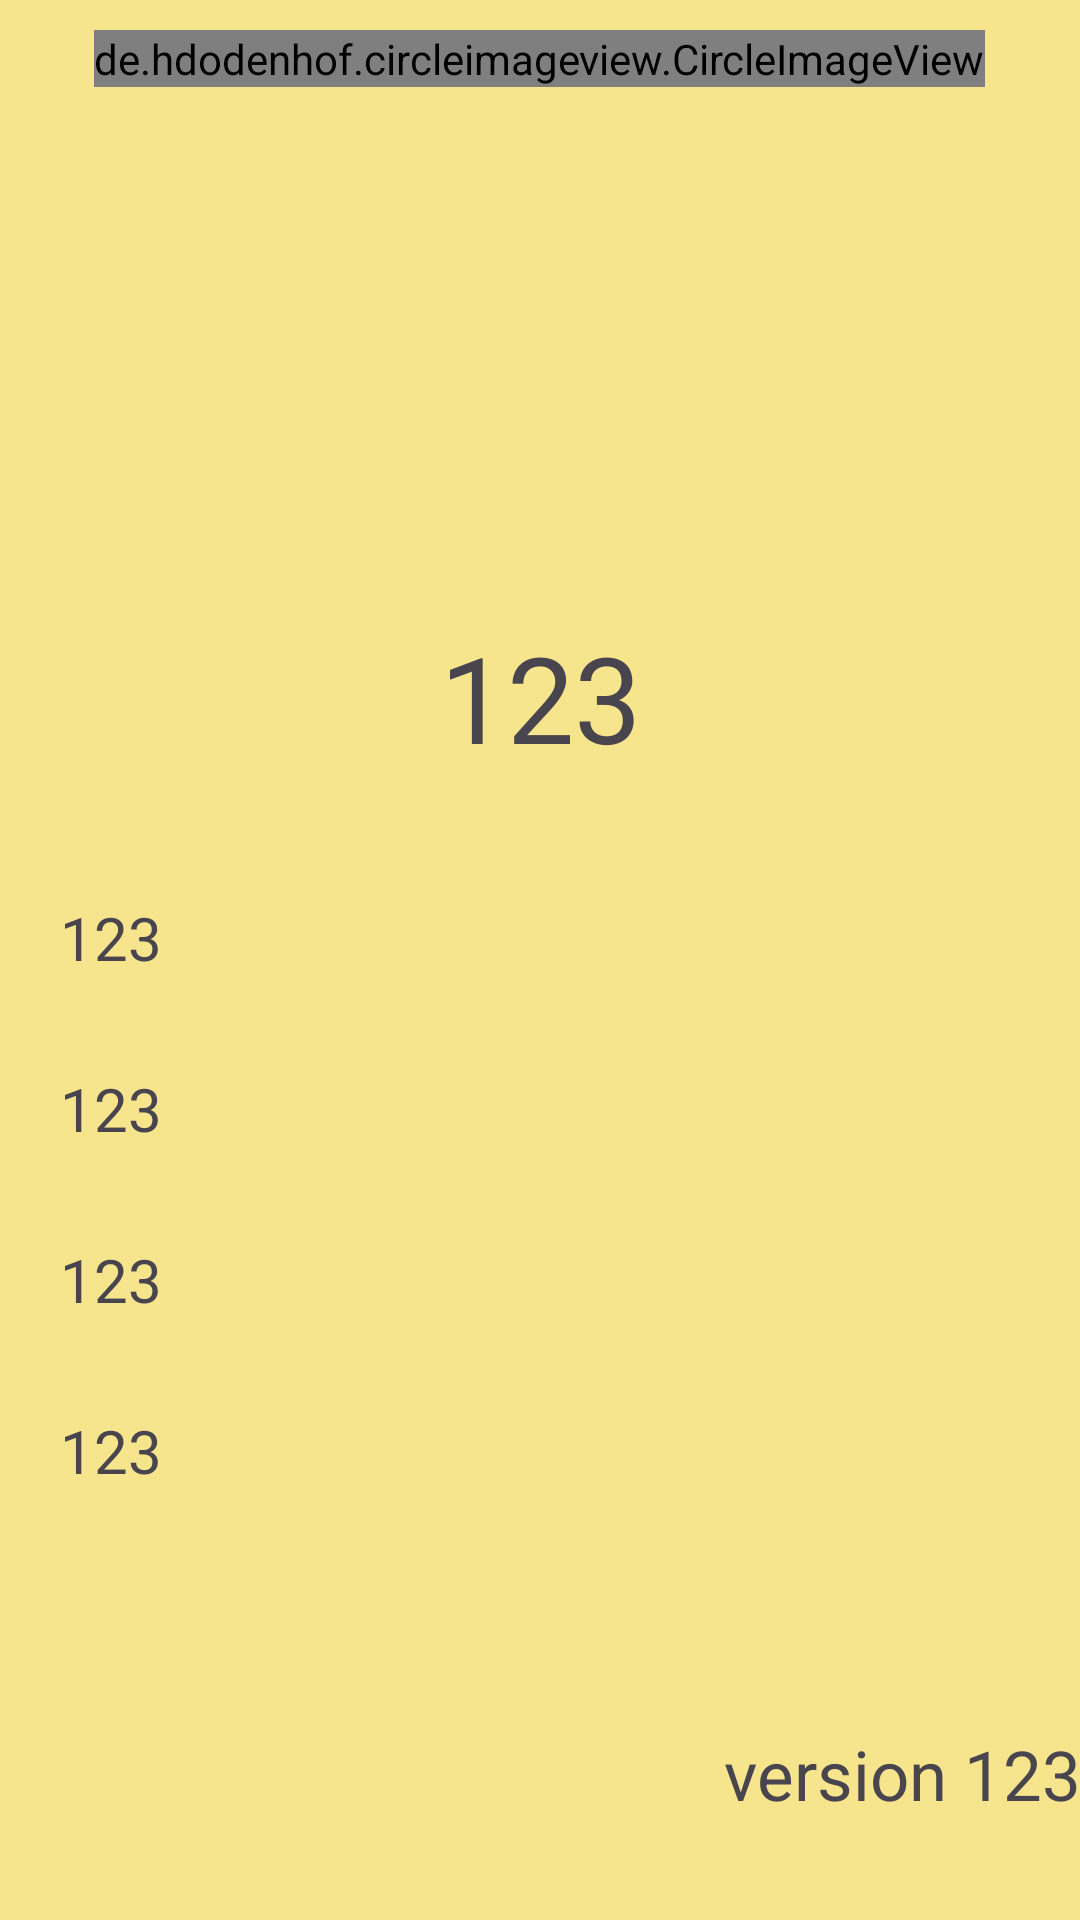

This screen was rendered from an Android layout file. Write that file and the resources it references.
<!-- AndroidManifest.xml: application theme Theme.ProjectNhaTro -->
<!-- res/layout/activity_information.xml -->
<?xml version="1.0" encoding="utf-8"?>
<LinearLayout xmlns:android="http://schemas.android.com/apk/res/android"
    xmlns:app="http://schemas.android.com/apk/res-auto"
    xmlns:tools="http://schemas.android.com/tools"
    android:layout_width="match_parent"
    android:layout_height="match_parent"
    tools:context=".information"
    android:orientation="vertical"
    android:weightSum="7"
    android:background="#f6e58d">
<LinearLayout
    android:layout_width="match_parent"
    android:layout_height="0dp"
    android:layout_weight="2"
    android:orientation="vertical"
    android:layout_marginBottom="20dp">
   <de.hdodenhof.circleimageview.CircleImageView
       android:layout_width="wrap_content"
       android:layout_gravity="center"
       app:civ_border_width="2dp"
       android:layout_margin="10dp"
       android:layout_height="wrap_content"
       android:src="@drawable/avt" />
</LinearLayout>
    <LinearLayout
        android:layout_margin="20dp"
        android:layout_width="match_parent"
        android:layout_height="0dp"
        android:layout_weight="4"
        android:orientation="vertical">
        <TextView
            android:id="@+id/txt_title"
            android:text="123"
            android:gravity="center"
            android:layout_width="match_parent"
            android:layout_height="wrap_content"
            android:textSize="40dp">
        </TextView>
        <TextView
            android:layout_width="match_parent"
            android:layout_height="40dp">
        </TextView>
        <TextView

            android:id="@+id/txt_nameStudent"
            android:layout_width="match_parent"
            android:layout_height="wrap_content"
            android:text="123"
            android:textSize="20dp">
        </TextView>
        <TextView
            android:layout_width="match_parent"
            android:layout_height="30dp">
        </TextView>
        <TextView
            android:id="@+id/idStudent"
            android:layout_width="match_parent"
            android:layout_height="wrap_content"
            android:text="123"
            android:textSize="20dp">
        </TextView>

        <TextView
            android:layout_width="match_parent"
            android:layout_height="30dp">
        </TextView>


        <TextView
            android:id="@+id/nameTeacher"
            android:layout_width="match_parent"
            android:layout_height="wrap_content"
            android:text="123"
            android:textSize="20dp">
        </TextView>

        <TextView
            android:layout_width="match_parent"
            android:layout_height="30dp">
        </TextView>
        <TextView
            android:id="@+id/monhoc"
            android:layout_width="match_parent"
            android:layout_height="wrap_content"
            android:text="123"
            android:textSize="20dp">
        </TextView>
    </LinearLayout>

    <LinearLayout
        android:layout_width="match_parent"
        android:layout_height="0dp"
        android:layout_weight="1">
        <RelativeLayout
            android:layout_width="match_parent"
            android:layout_height="match_parent">
            <TextView
                android:id="@+id/scrollText"
                android:layout_width="match_parent"
                android:layout_height="wrap_content">

            </TextView>
            <TextView
                android:layout_below="@id/scrollText"
                android:id="@+id/version"
                android:gravity="right"
                android:layout_gravity="bottom"
                android:layout_width="match_parent"
                android:layout_height="wrap_content"
                android:text="version 123"
                android:textSize="23dp" />
        </RelativeLayout>

    </LinearLayout>

</LinearLayout>
<!-- resources referenced by this layout -->
<resources>
  <!-- drawable avt: jpg bitmap (drawable, 13460 bytes) -->
  <style name="Theme.ProjectNhaTro" parent="Base.Theme.ProjectNhaTro" />
  <style name="Base.Theme.ProjectNhaTro" parent="Theme.Material3.DayNight.NoActionBar">
          
          
      </style>
</resources>
